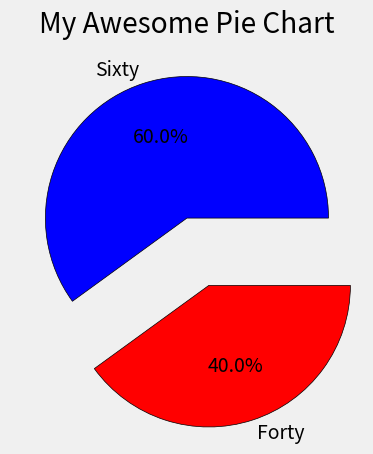

The script that saved this image:
from matplotlib import pyplot as plt

plt.style.use("fivethirtyeight")

slices = [60,40]
labels = ['Sixty', "Forty"]
colors = ["blue", "red"]

plt.pie(slices, labels=labels, colors=colors, explode=[0,0.5], autopct="%1.1f%%", wedgeprops={"edgecolor": "black"})

plt.title("My Awesome Pie Chart")
plt.tight_layout()
plt.show()